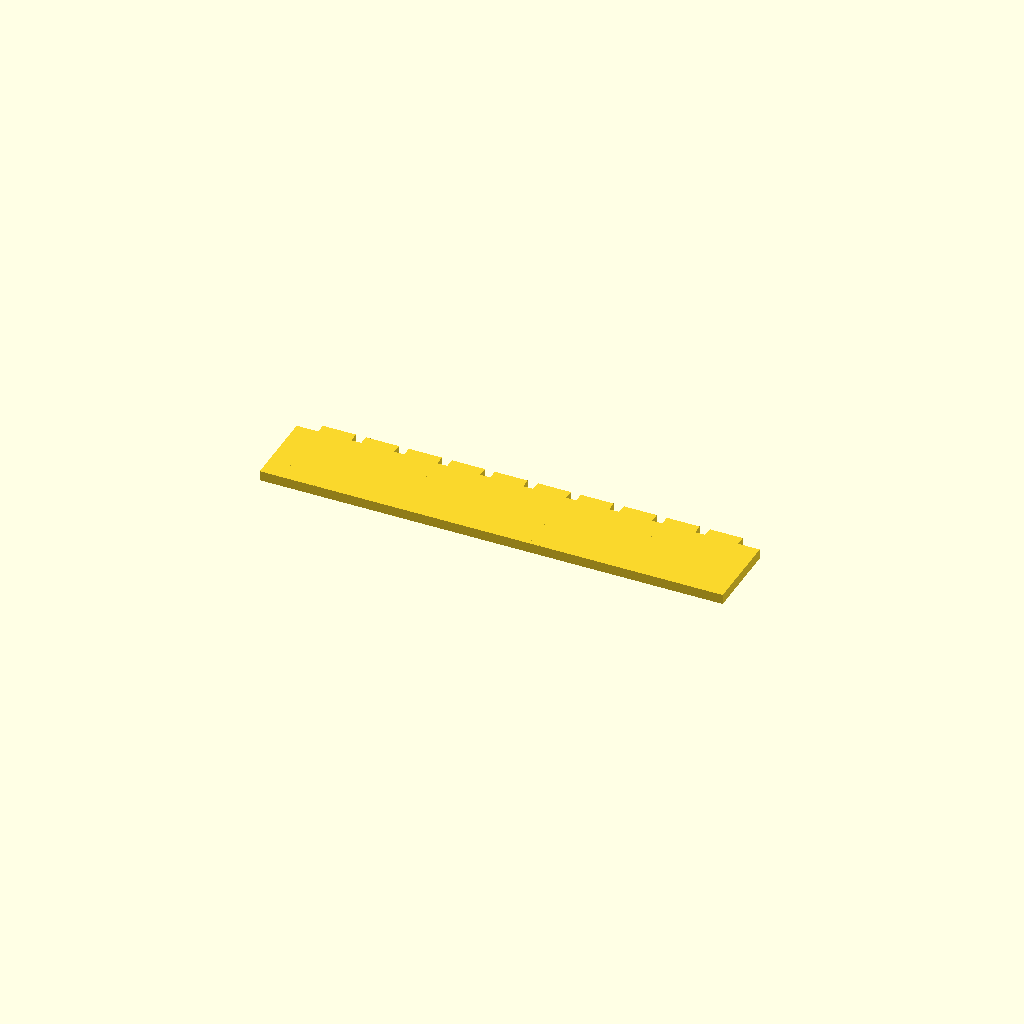
Cell 1: the model at its default parameters.
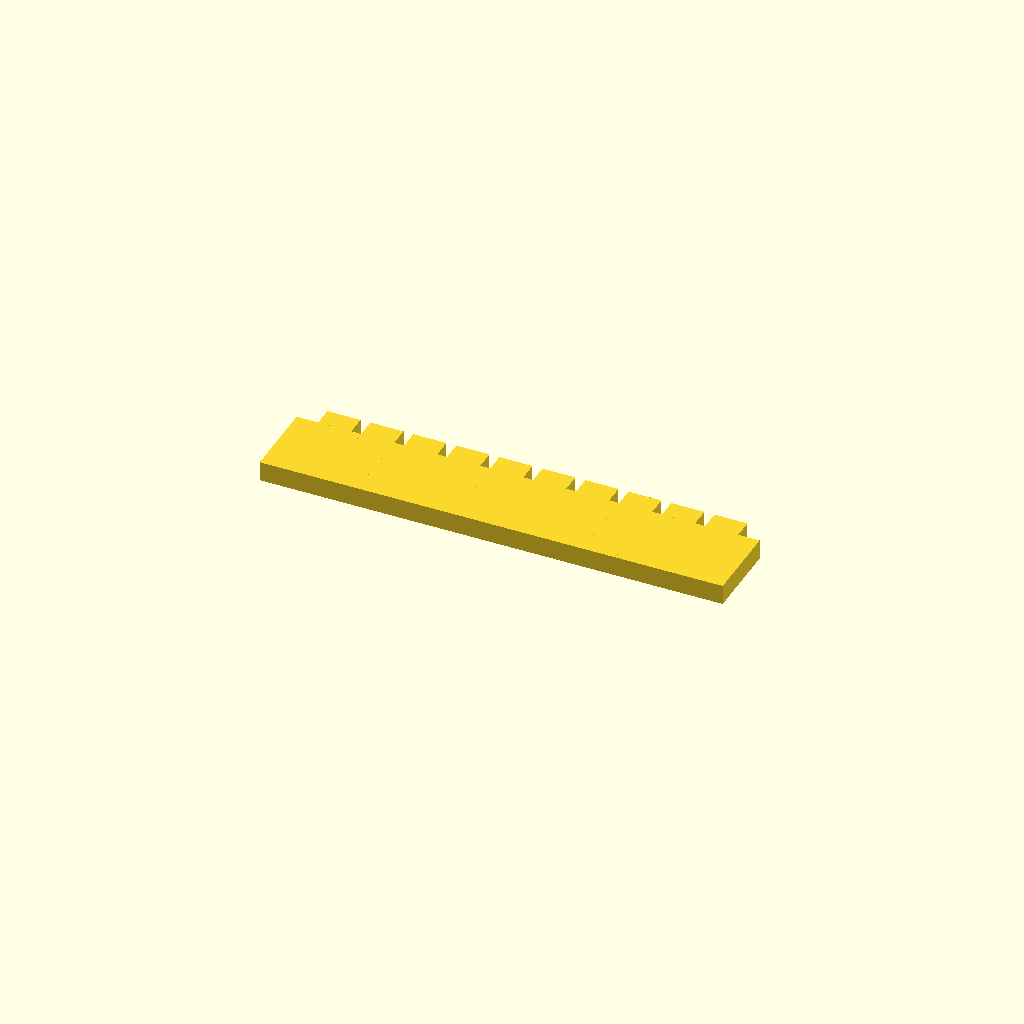
Cell 2 — plate_t set to 3, the other parameters unchanged.
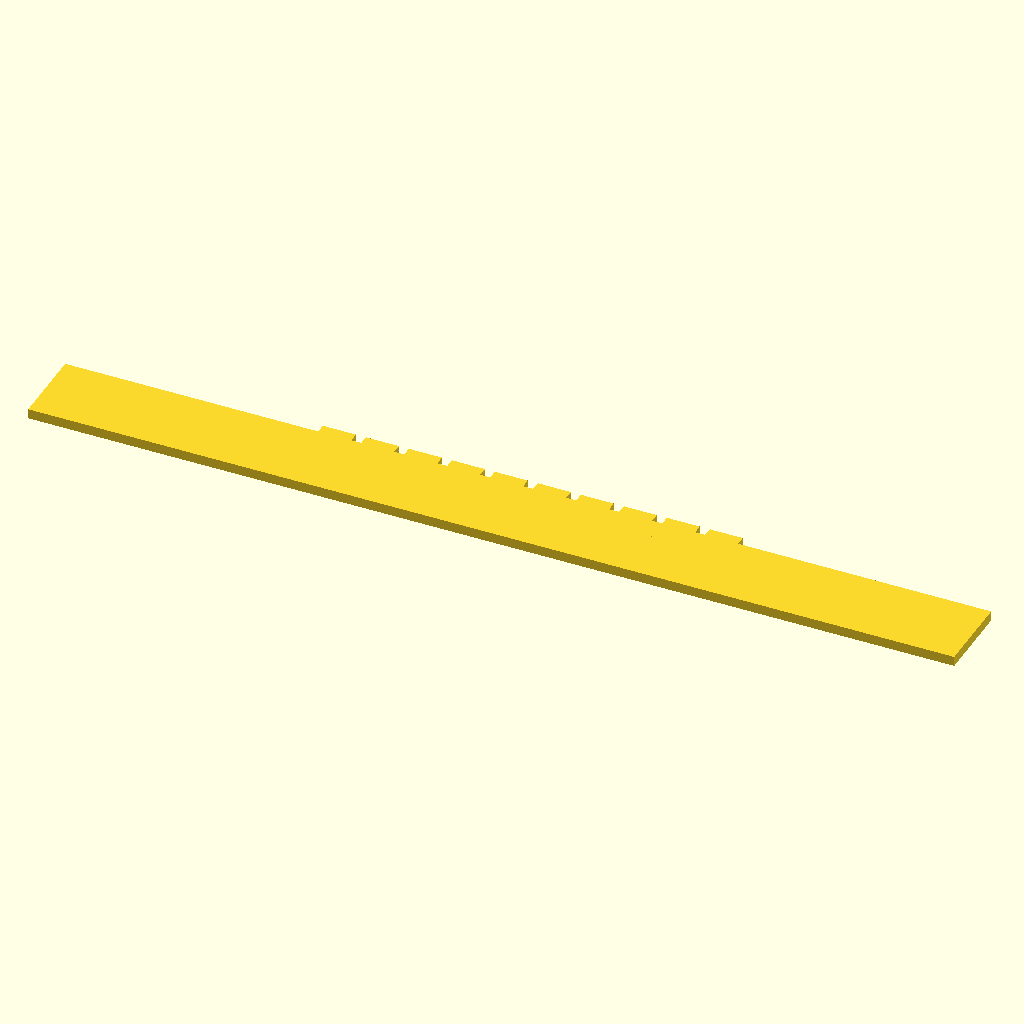
Cell 3 — spine_len set to 140, the other parameters unchanged.
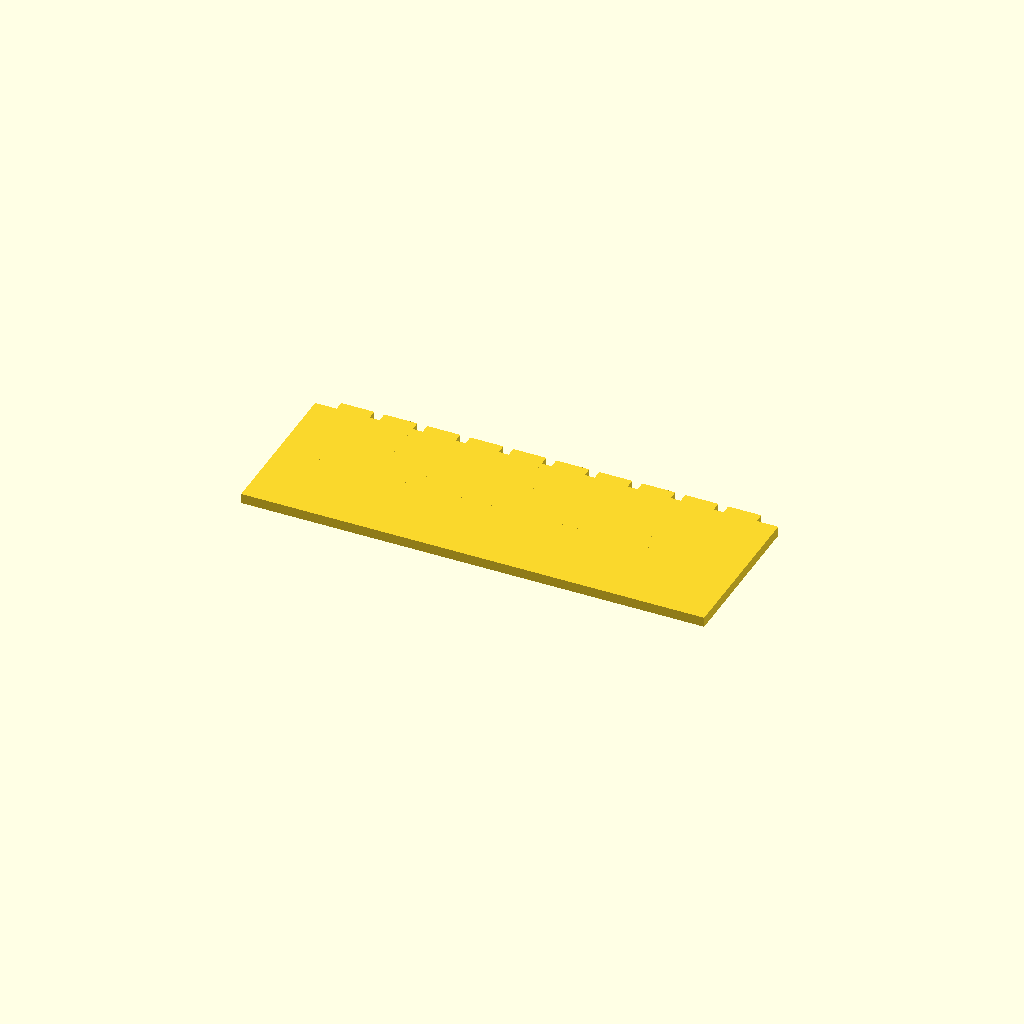
Cell 4 — spine_w set to 24, the other parameters unchanged.
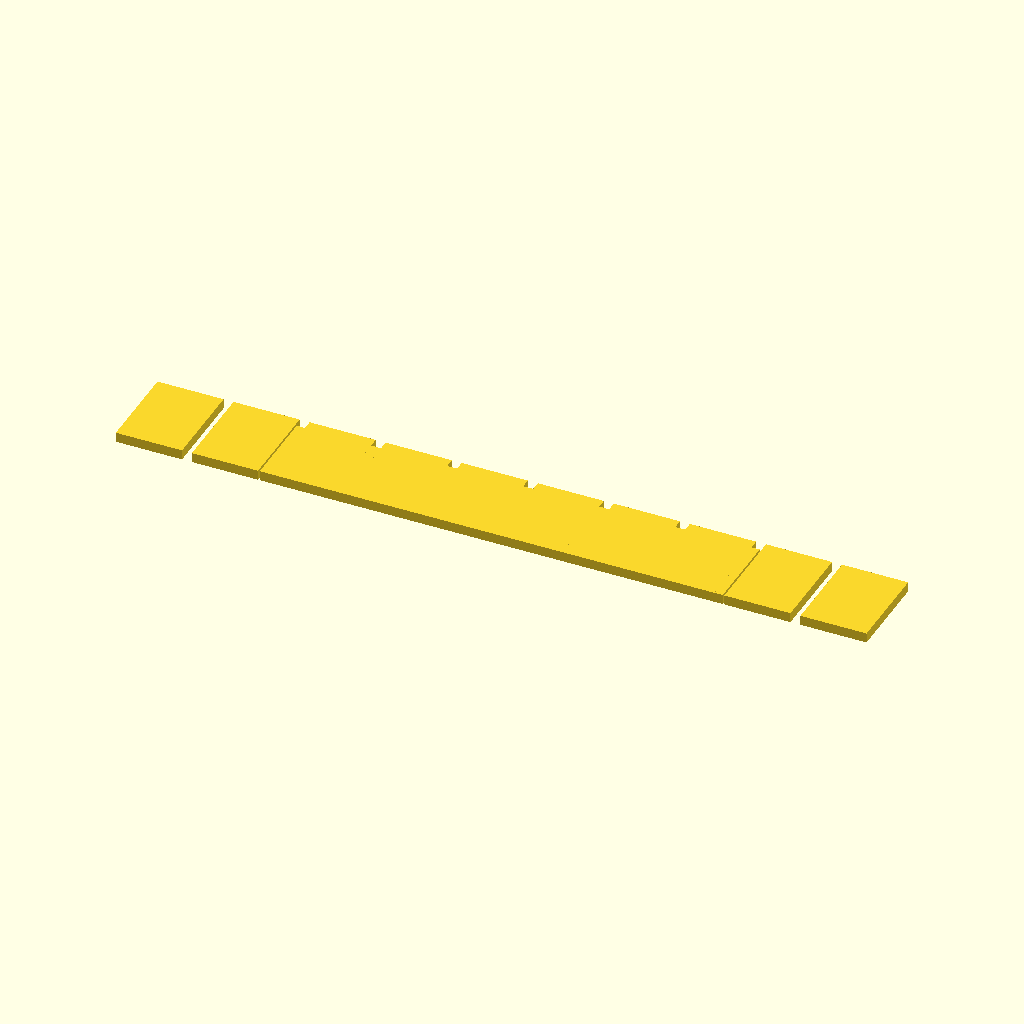
Cell 5 — tooth_w set to 10, the other parameters unchanged.
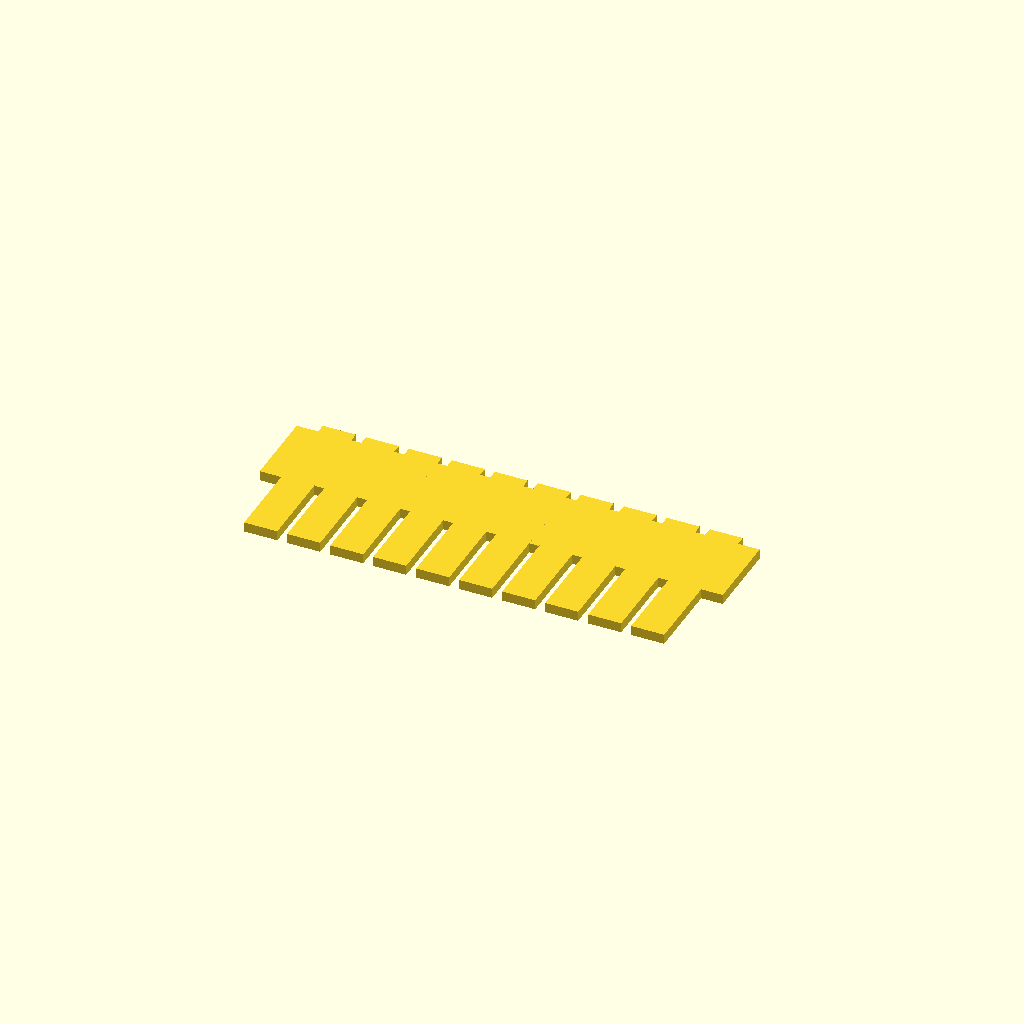
Cell 6 — tooth_len set to 24, the other parameters unchanged.
All cells are drawn from one camera (rotation 55°, 0°, 25°, orthographic, colour scheme Cornfield), so only the parameter changes between them.
OpenSCAD source file bench/results/gpu-v11s1-g4/code/scadcoder-v11s1/gel_comb_10well_s3_a2.scad:
// 10-well comb for casting agarose gels
// Print orientation: flat on bed, teeth pointing down (-Z)

// ---- Dimensions (mm) ----
plate_t      = 1.5;   // plate thickness (Z)
spine_len    = 70;    // spine length (X)
spine_w      = 12;    // spine width (Y)
tooth_w      = 5.0;   // tooth width (X)
tooth_len    = 12;    // tooth length (Y)
tooth_count  = 10;    // number of teeth
gap          = 1.5;   // gap between teeth (X)

$fn = 64;

// ---- Derived ----
pitch   = tooth_w + gap;          // centre-to-centre spacing
x_start = -(tooth_count - 1) * pitch / 2;  // first tooth centre (row centred)

// ---- Model ----
union() {
    // Spine (back bar)
    translate([-spine_len / 2, -spine_w / 2, 0])
        cube([spine_len, spine_w, plate_t]);

    // Teeth
    for (i = [0 : tooth_count - 1])
        translate([x_start + i * pitch - tooth_w / 2,
                   spine_w / 2 - tooth_len,
                   0])
            cube([tooth_w, tooth_len + plate_t, plate_t]);
}
Parameter table extracted from the source (name, type, default, range or options):
plate_t: number, default 1.5
spine_len: number, default 70
spine_w: number, default 12
tooth_w: number, default 5
tooth_len: number, default 12
tooth_count: number, default 10
gap: number, default 1.5
